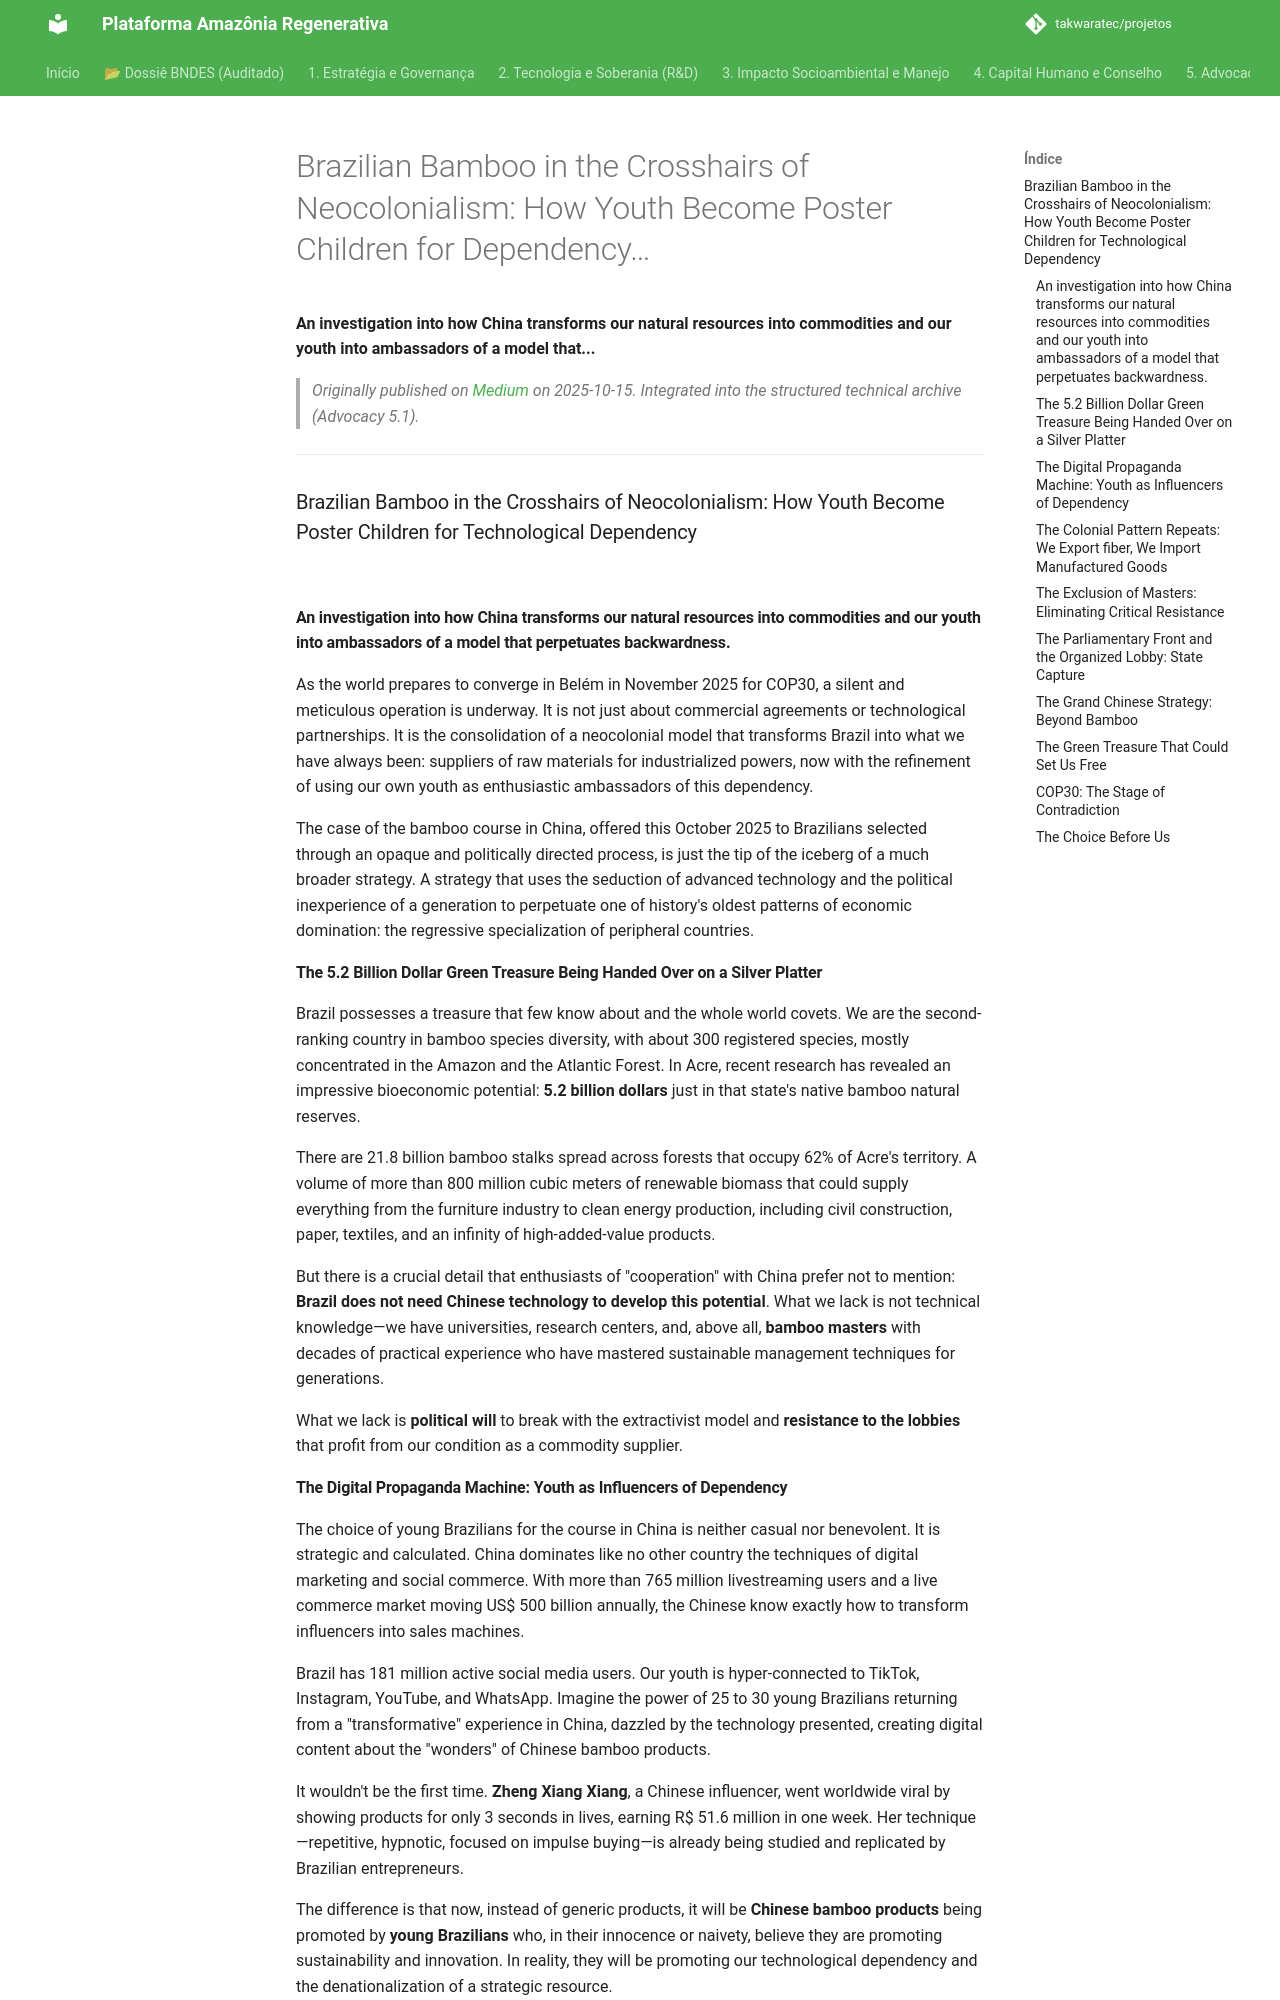

repository: takwaratec/projetos · page: 07_BLOG_MEDIUM/2025-10-15_Neocolonialismo-Bambu_en/index.html · generator: mkdocs

---
title: "Brazilian Bamboo in the Crosshairs of Neocolonialism: How Youth Become Poster Children for Dependency…"
date: 2025-10-15
author: Fabio Takwara
category: Blog
source: Medium
language: en
---

# Brazilian Bamboo in the Crosshairs of Neocolonialism: How Youth Become Poster Children for Dependency…
**An investigation into how China transforms our natural resources into commodities and our youth into ambassadors of a model that...**

> *Originally published on [Medium](https://medium.com/@fabiotakwara/o-bambu-brasileiro-na-mira-do-neocolonialismo-como-jovens-viram-garotos-propaganda-da-depend%C3%AAncia-669ce2a1cda0) on 2025-10-15. Integrated into the structured technical archive (Advocacy 5.1).*

---

### Brazilian Bamboo in the Crosshairs of Neocolonialism: How Youth Become Poster Children for Technological Dependency

![](https://cdn-images-1.medium.com/max/800/1*ctffYca_gqcfa6QIfDwCBg.png)

#### An investigation into how China transforms our natural resources into commodities and our youth into ambassadors of a model that perpetuates backwardness.

As the world prepares to converge in Belém in November 2025 for COP30, a silent and meticulous operation is underway. It is not just about commercial agreements or technological partnerships. It is the consolidation of a neocolonial model that transforms Brazil into what we have always been: suppliers of raw materials for industrialized powers, now with the refinement of using our own youth as enthusiastic ambassadors of this dependency.

The case of the bamboo course in China, offered this October 2025 to Brazilians selected through an opaque and politically directed process, is just the tip of the iceberg of a much broader strategy. A strategy that uses the seduction of advanced technology and the political inexperience of a generation to perpetuate one of history's oldest patterns of economic domination: the regressive specialization of peripheral countries.

#### The 5.2 Billion Dollar Green Treasure Being Handed Over on a Silver Platter

Brazil possesses a treasure that few know about and the whole world covets. We are the second-ranking country in bamboo species diversity, with about 300 registered species, mostly concentrated in the Amazon and the Atlantic Forest. In Acre, recent research has revealed an impressive bioeconomic potential: **5.2 billion dollars** just in that state's native bamboo natural reserves.

There are 21.8 billion bamboo stalks spread across forests that occupy 62% of Acre's territory. A volume of more than 800 million cubic meters of renewable biomass that could supply everything from the furniture industry to clean energy production, including civil construction, paper, textiles, and an infinity of high-added-value products.

But there is a crucial detail that enthusiasts of "cooperation" with China prefer not to mention: **Brazil does not need Chinese technology to develop this potential**. What we lack is not technical knowledge—we have universities, research centers, and, above all, **bamboo masters** with decades of practical experience who have mastered sustainable management techniques for generations.

What we lack is **political will** to break with the extractivist model and **resistance to the lobbies** that profit from our condition as a commodity supplier.
